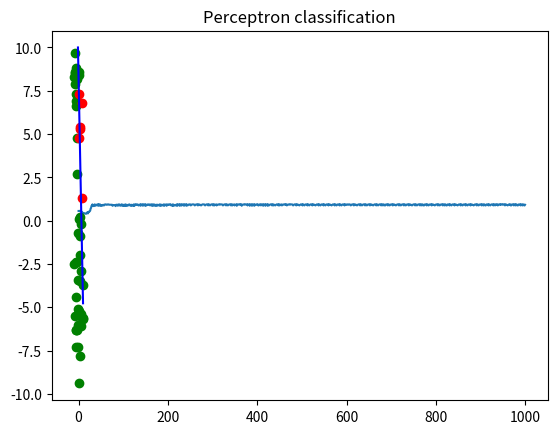

Python code for this plot:
#!/usr/bin/env python3
# -*- coding: utf-8 -*-
"""
Created on Wen Aug  9 23:19:22 2017
class Perceptron and its trainning
[redacted]
"""
import random
import matplotlib.pyplot as plt
import operator

class Perceptron:
    'Common base class for all perceptrons'
    '''
        contructor input: two weights and bias
	   @param weight1 doble (first weight)
	   @param w2 double (second weight)
	   @param d double (bias)
       @param w double (bias and weight list)
       @param acc (list of trainning accuracies)
    '''
    def __init__(self, w1=random.randint(0,100)/100, w2=random.randint(0,100)/100 , b=random.randint(0,100)/100):
        self.weight1 = w1 
        self.weight2 = w2 
        self.bias = b
        self.w = [self.bias, self.weight1, self.weight2]
        self.acc=[]

     
        
    """
	   act method recieves binary input as array. Returns 1 or 0 if condition met
	   @param x int[2]
       @return act int
    """
   
    def act(self, x):      
       f=(x[0]*self.w[1] + x[1]*self.w[2] + self.w[0])
       if(f<=0):
           return 0
       else:
           return 1
       
    """
    method single_it_train recieves an input point, its label and a learning rate
    to refresh weights to adjust them to desired output
    """
       
    def single_it_train(self, input, label, C):
        
        x= [1, input[0], input[1]]
        
        
        if self.act(input)==1 and label==0:
            #w=w-C*x
            Cx=list(map(lambda x: x * C, x))
            self.w=list(map(operator.sub, self.w, Cx))
        if self.act(input)==0 and label==1:
            #w=w+C*x
            Cx=list(map(lambda x: x * C, x))
            self.w=list(map(operator.add, self.w, Cx))
            
    """
    method single_ep_train recieves all the point XN from data set, its labels YN
    and the learning rate C, to iterate single_it_train over al data set points
    """
    
    def single_ep_train(self, XN, YN, C):
        l=len(YN)
        for i in range(l):
            self.single_it_train(XN[i],YN[i],C)
            
    """
    method train recieves all the point XN from data set, its labels YN,
    the learning rate C and epochs to iterate single_ep_train epoch times.
    This method also records the accuracy before every trainning epoch
    """
            
            
    def train(self, epoch, XN, YN, C):
        for i in range(epoch):
            self.single_ep_train(XN,YN,C)
            self.acc.append(self.accuracy(XN,YN))
            
    """
    method accuracy calculate and returns the number of correct classificationmade by the perceptron
    over the entire dataset XN
    """
    
    def accuracy(self, XN, YN):
        count=0
        for i in range(len(YN)):
            resp=self.act(XN[i])
            if resp==YN[i]:
                count+=1
        acc=count/len(YN)
        return acc    
        


if __name__ == "__main__":
#    main()
    p=Perceptron()
    
    """
    Create data set of 50 random point labeled as 1 if X>=[1,1], and 0 otherwise
    """
    
    ejemplos=50
    X=[]
    Y=[]
    X_1=[]
    X_2=[]
    for i in range(ejemplos):
        Xi=[random.randint(-100,100)/10,random.randint(-100,100)/10]
        if Xi[0]>=1 and Xi[1]>=1:
            Yi=1
        else:
            Yi=0
        Y.append(Yi)
        X.append(Xi)
        X_1.append(Xi[0])
        X_2.append(Xi[1])
        
    #train perceptron for 1000 epochs with 0.001 learning rate
    p.train(1000,X,Y,0.001)
    
    #separete point by label to plot them
    X_1R=[]
    X_2R=[]
    X_1G=[]
    X_2G=[]
    
    for i in range(ejemplos):
        if Y[i]==1:
            X_1R.append(X_1[i])
            X_2R.append(X_2[i])
        else:
            X_1G.append(X_1[i])
            X_2G.append(X_2[i])
            
    
    #plot perceptron accuracy
    t = list(range(len(p.acc)))
    plt.plot(t,p.acc)
    plt.title('Perceptron classification accuracy over epochs')
    plt.show()
    
    #plot data set
    plt.plot(X_1G,X_2G,'go')
    plt.plot(X_1R,X_2R,'ro')
    
    #plot classification frontier
    [b, w1, w2] = p.w
    x = -b / w1
    y = -b / w2

    d = y
    c = -y / x

    line_x_coords = [0, x]
    line_y_coords = list(map(operator.add, list(map(lambda x: x * c, line_x_coords)) , [d,d]))
    
    m=(line_y_coords[0]-line_y_coords[1])/(line_x_coords[0]-line_x_coords[1])
    n=line_y_coords[1]-m*line_x_coords[1]
    p_frontier1=[(10-n)/m,10]
    p_frontier2=[10,10*m+n]
    
    plt.plot([p_frontier1[0],p_frontier2[0]], [p_frontier1[1],p_frontier2[1]],'b')
    plt.title('Perceptron classification')

    #predict=[p.act(X[0]),p.act(X[1]),p.act(X[2]),p.act(X[3]),p.act(X[4]),p.act(X[5])]